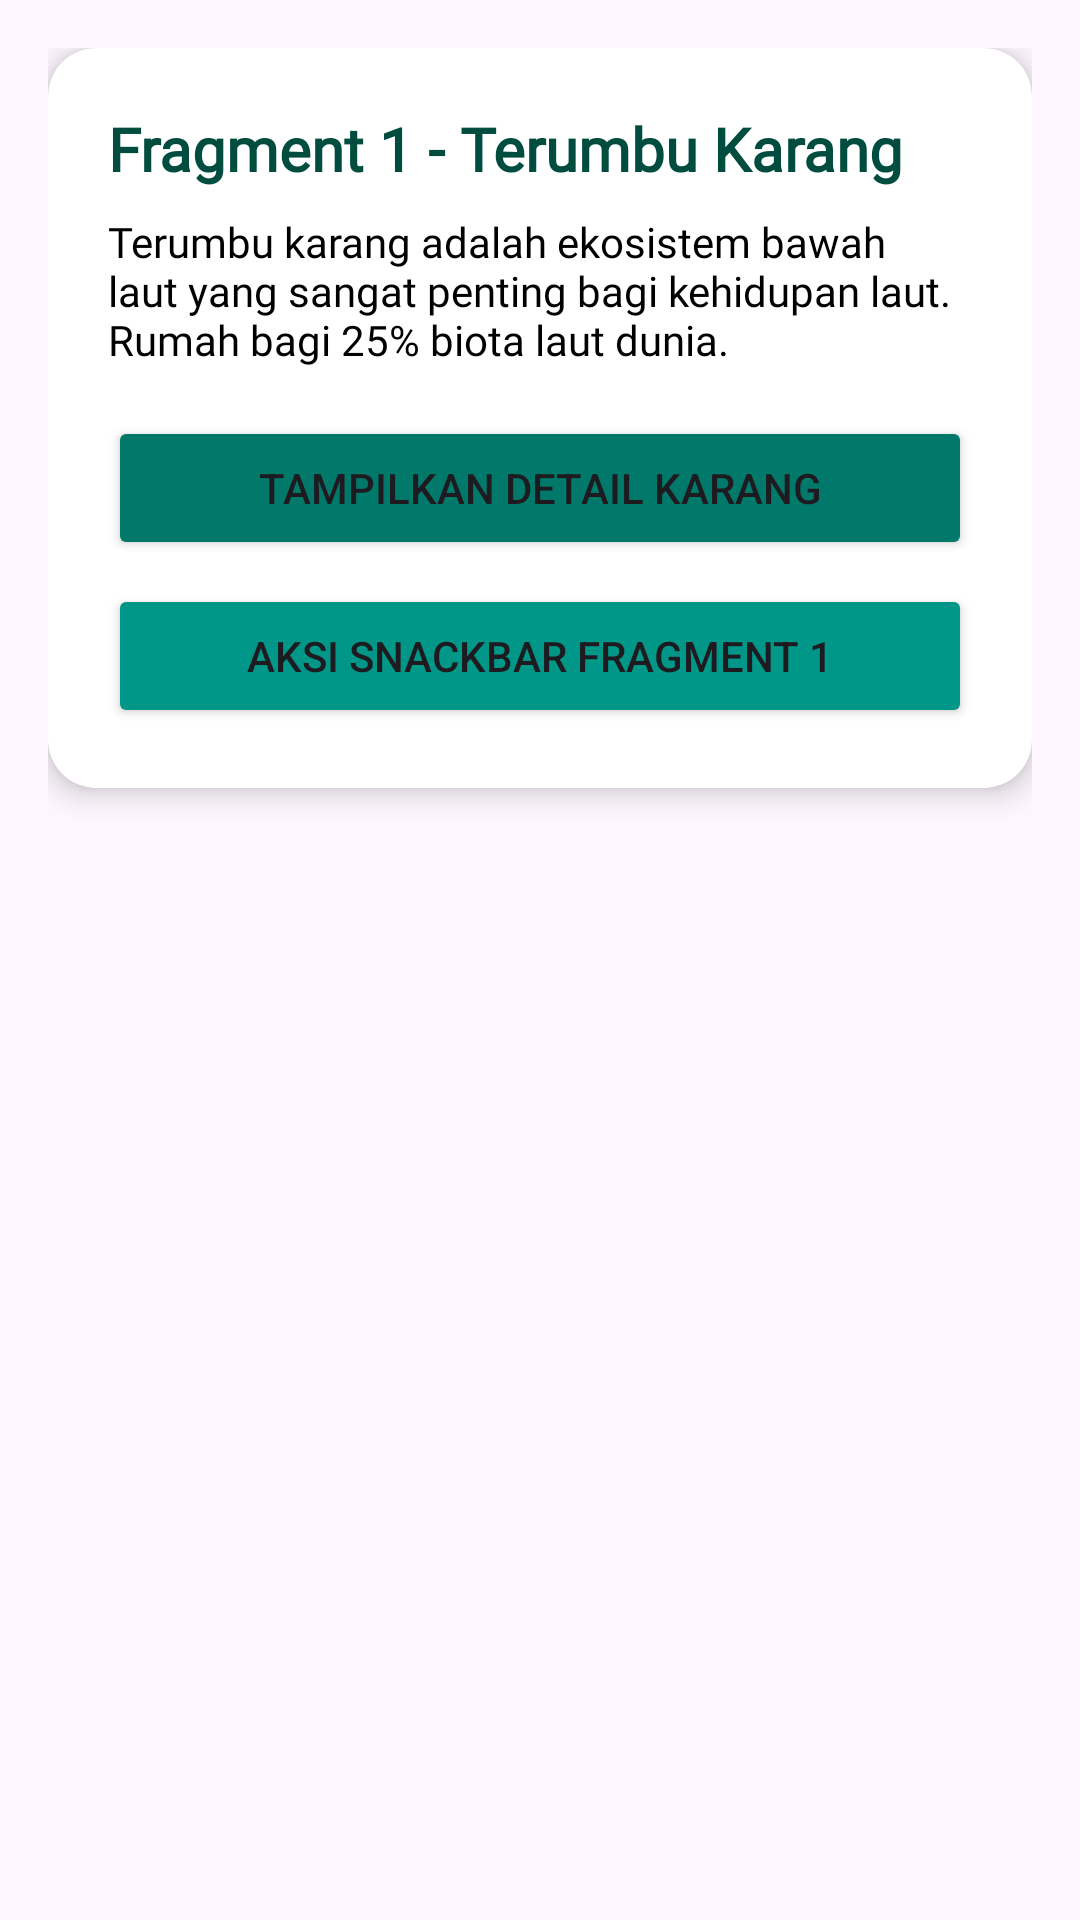

Reconstruct the res/layout file that produces this screen, plus the resources it refers to.
<!-- AndroidManifest.xml: application theme Theme.Project_Raihan -->
<!-- res/layout/fragment_satu.xml -->
<?xml version="1.0" encoding="utf-8"?>
<LinearLayout xmlns:android="http://schemas.android.com/apk/res/android"
    xmlns:app="http://schemas.android.com/apk/res-auto"
    android:layout_width="match_parent"
    android:layout_height="match_parent"
    android:gravity="top|center_horizontal"
    android:orientation="vertical"
    android:padding="16dp">

    <androidx.cardview.widget.CardView
        android:layout_width="match_parent"
        android:layout_height="wrap_content"
        app:cardCornerRadius="16dp"
        app:cardElevation="6dp">

        <LinearLayout
            android:layout_width="match_parent"
            android:layout_height="wrap_content"
            android:orientation="vertical"
            android:padding="20dp">

            <TextView
                android:id="@+id/tvTitle1"
                android:layout_width="wrap_content"
                android:layout_height="wrap_content"
                android:fontFamily="@font/text"
                android:text="Fragment 1 - Terumbu Karang"
                android:textColor="@color/ocean_primary_dark"
                android:textSize="20sp"
                android:textStyle="bold" />

            <TextView
                android:id="@+id/tvDesc1"
                android:layout_width="wrap_content"
                android:layout_height="wrap_content"
                android:layout_marginTop="8dp"
                android:fontFamily="@font/text"
                android:text="Terumbu karang adalah ekosistem bawah laut yang sangat penting bagi kehidupan laut. Rumah bagi 25% biota laut dunia."
                android:textColor="@color/black"
                android:textSize="14sp" />

            <Button
                android:id="@+id/btnAction1"
                android:layout_width="match_parent"
                android:layout_height="wrap_content"
                android:layout_marginTop="16dp"
                android:backgroundTint="@color/ocean_primary"
                android:text="Tampilkan Detail Karang"
                app:cornerRadius="8dp" />

            <Button
                android:id="@+id/btnSnackbar1"
                android:layout_width="match_parent"
                android:layout_height="wrap_content"
                android:layout_marginTop="8dp"
                android:backgroundTint="@color/ocean_teal"
                android:text="Aksi Snackbar Fragment 1"
                app:cornerRadius="8dp" />

        </LinearLayout>
    </androidx.cardview.widget.CardView>

</LinearLayout>
<!-- resources referenced by this layout -->
<resources>
  <color name="black">#FF000000</color>
  <color name="ocean_primary">#00796B</color>
  <color name="ocean_primary_dark">#004D40</color>
  <color name="ocean_teal">#009688</color>
  <style name="Theme.Project_Raihan" parent="Base.Theme.Project_Raihan" />
  <style name="Base.Theme.Project_Raihan" parent="Theme.Material3.DayNight.NoActionBar">
          
          <item name="colorPrimary">@color/ocean_primary</item>
          <item name="colorSecondary">@color/ocean_teal</item>
          <item name="android:statusBarColor">@color/ocean_primary_dark</item>
      </style>
</resources>
